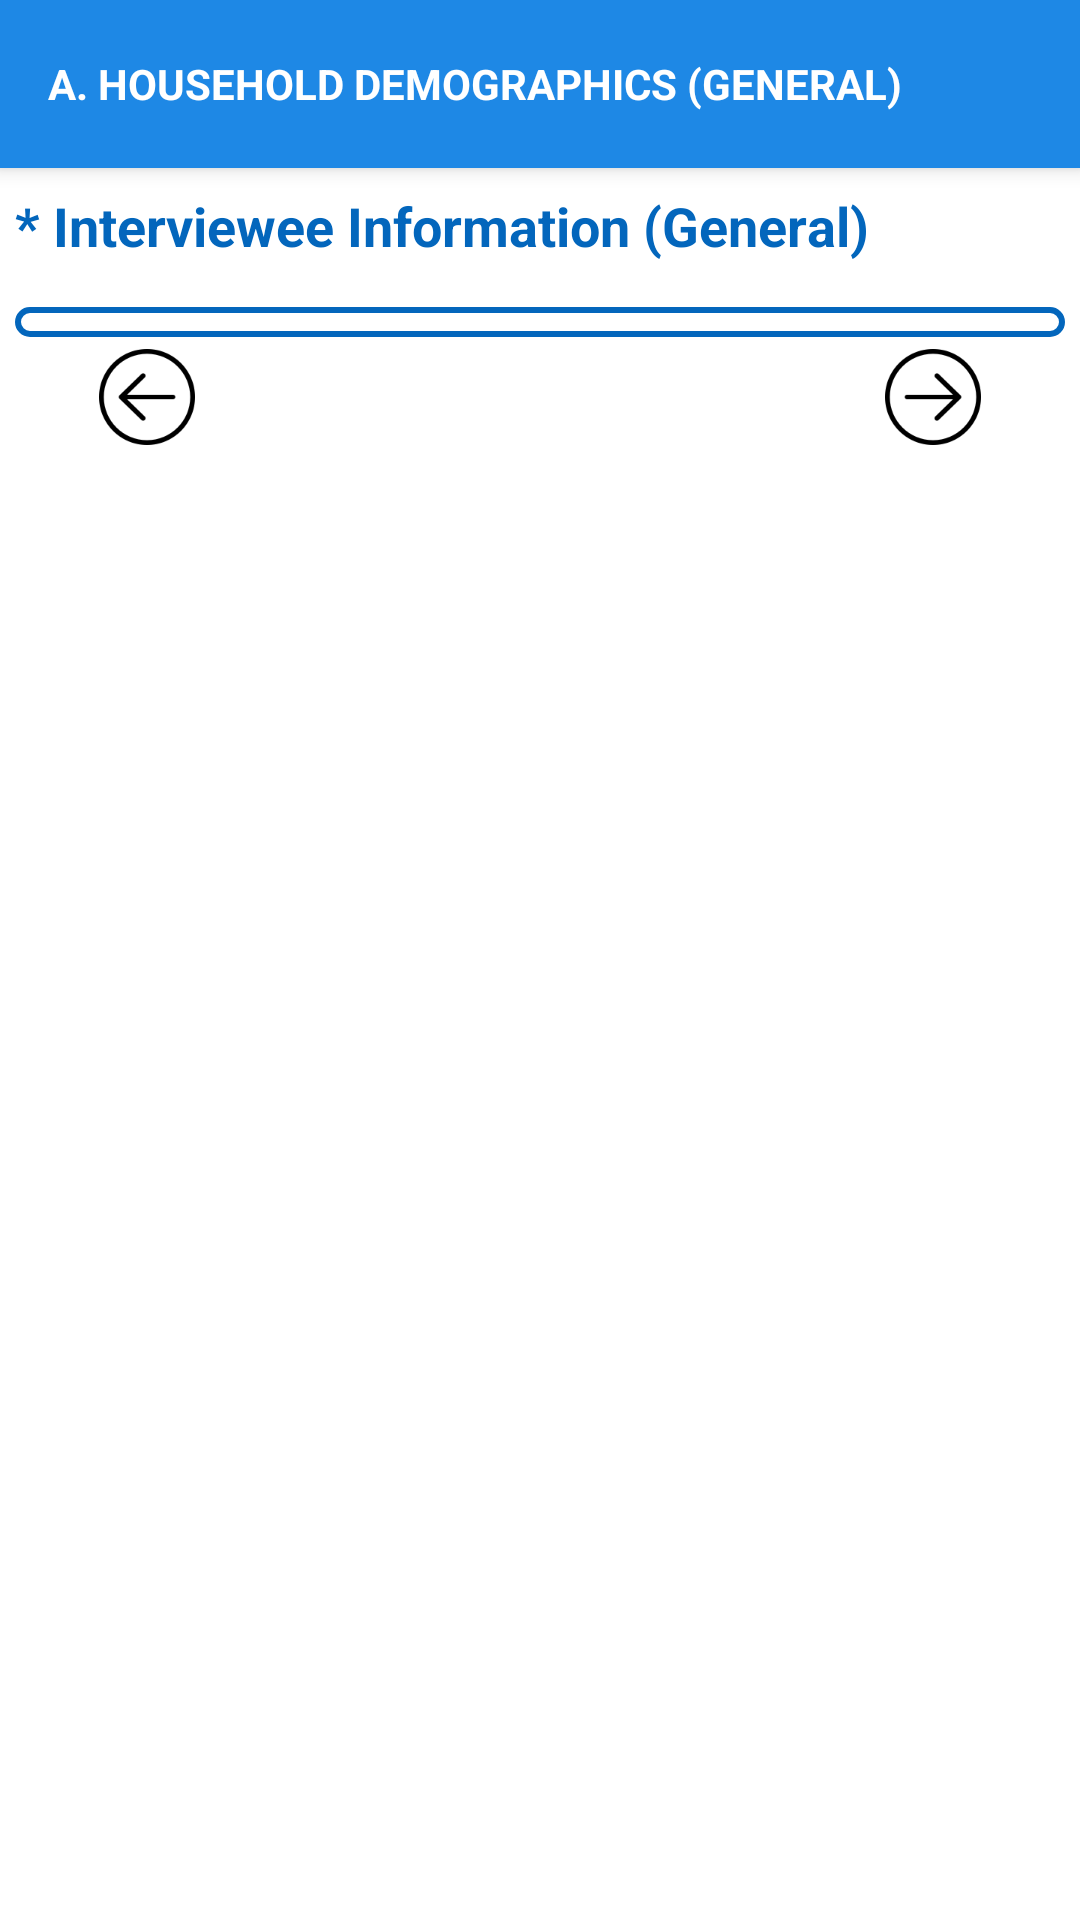

This screen was rendered from an Android layout file. Write that file and the resources it references.
<!-- AndroidManifest.xml: application theme AppTheme -->
<!-- res/layout/source_db.xml -->
<?xml version="1.0" encoding="utf-8"?>
<android.support.design.widget.CoordinatorLayout xmlns:android="http://schemas.android.com/apk/res/android"
    xmlns:app="http://schemas.android.com/apk/res-auto"
    xmlns:tools="http://schemas.android.com/tools"
    android:id="@+id/main_content"
    android:clickable="true"
    android:layout_width="match_parent"
    android:background="@android:color/background_light"
    android:layout_height="match_parent"
    tools:context=".ui.DynamicUi">

    <android.support.design.widget.AppBarLayout
        android:id="@+id/appbar"
        android:layout_width="match_parent"
        android:layout_height="wrap_content"
        android:theme="@style/ThemeOverlay.AppCompat.Dark.ActionBar">

        <android.support.v7.widget.Toolbar xmlns:android="http://schemas.android.com/apk/res/android"
            xmlns:app="http://schemas.android.com/apk/res-auto"
            android:id="@+id/toolbar"
            android:layout_width="match_parent"
            android:layout_height="wrap_content"
            android:minHeight="?attr/actionBarSize"
            android:background="@color/colorPrimary"
            app:elevation="8dp"
            app:theme="@style/ThemeOverlay.AppCompat.Dark.ActionBar">


            <TextView
                android:id="@+id/toolbar_text"
                android:textColor="@android:color/background_light"
                android:textStyle="bold"
                android:textSize="14sp"
                android:layout_marginEnd="10dp"
                android:layout_marginRight="10dp"
                android:layout_width="wrap_content"
                android:layout_height="wrap_content"
                android:ellipsize="end"
                android:layout_gravity="center_vertical|start"
                android:text="A. HOUSEHOLD DEMOGRAPHICS (GENERAL)"/>

        </android.support.v7.widget.Toolbar>


    </android.support.design.widget.AppBarLayout>

    <RelativeLayout
        android:layout_marginBottom="35dp"
        android:id="@+id/main_container"
        android:layout_height="wrap_content"
        app:layout_behavior="@string/appbar_scrolling_view_behavior"
        android:layout_width="wrap_content">

        <TextView
            android:layout_marginTop="7dp"
            android:layout_marginStart="5dp"
            android:gravity="start"
            android:textAlignment="textStart"
            android:textStyle="bold"
            android:textAppearance="@style/Base.TextAppearance.AppCompat.Medium"
            android:id="@+id/sub_section"
            android:textColor="@color/colorPrimaryDark"
            android:layout_width="match_parent"
            android:layout_height="wrap_content"
            android:text="* Interviewee Information (General)"
            android:layout_marginLeft="5dp" />

        <LinearLayout
            android:orientation="vertical"
            android:layout_below="@id/sub_section"
            android:layout_marginTop="15dp"
            android:layout_marginEnd="5dp"
            android:layout_marginBottom="10dp"
            android:layout_marginStart="5dp"
            android:id="@+id/container"
            android:background="@drawable/rectangle"
            android:layout_width="match_parent"
            android:layout_height="wrap_content"
            android:layout_marginLeft="10dp">

        </LinearLayout>



    </RelativeLayout>

    <RelativeLayout
        android:layout_marginTop="30dp"
        app:layout_anchor="@+id/main_container"
        app:layout_anchorGravity="bottom|center"
        android:id="@+id/back_next"
        android:layout_width="match_parent"
        android:layout_height="wrap_content">

        <ImageView
            android:layout_alignParentStart="true"
            android:id="@+id/back"
            android:layout_marginStart="25dp"
            android:layout_width="wrap_content"
            android:layout_marginTop="20dp"
            android:layout_height="wrap_content"
            android:src="@drawable/ic_back_button_48"
            android:layout_alignParentLeft="true"
            android:layout_marginLeft="20dp" />

        <ImageView
            android:layout_marginEnd="25dp"
            android:layout_alignParentEnd="true"
            android:id="@+id/next"
            android:layout_width="wrap_content"
            android:layout_marginTop="20dp"
            android:layout_height="wrap_content"
            android:src="@drawable/ic_next_button_48"
            android:layout_alignParentRight="true"
            android:layout_marginRight="20dp" />

    </RelativeLayout>

</android.support.design.widget.CoordinatorLayout>
<!-- resources referenced by this layout -->
<resources>
  <color name="colorPrimary">#1e88e5</color>
  <color name="colorPrimaryDark">#0366bc</color>
  <!-- drawable ic_back_button_48: png bitmap (drawable-hdpi, 2117 bytes) -->
  <!-- drawable ic_next_button_48: png bitmap (drawable-hdpi, 2108 bytes) -->
  <!-- drawable rectangle (drawable) -->
  <?xml version="1.0" encoding="UTF-8"?>
  <shape xmlns:android="http://schemas.android.com/apk/res/android" android:id="@+id/listview_background_shape">
      <stroke android:width="2dp" android:color="#0366bc" />
      <padding android:left="5dp"
          android:top="5dp"
          android:right="5dp"
          android:bottom="5dp" />
      <corners android:radius="5dp" />
      <solid android:color="#ffffffff" />
  </shape>
  <style name="AppTheme" parent="Theme.AppCompat.Light.NoActionBar">
          
          <item name="colorPrimary">@color/colorPrimary</item>
          <item name="colorPrimaryDark">@color/colorPrimaryDark</item>
          <item name="colorAccent">@color/colorAccent</item>
      </style>
  <color name="colorAccent">#FF4081</color>
</resources>
